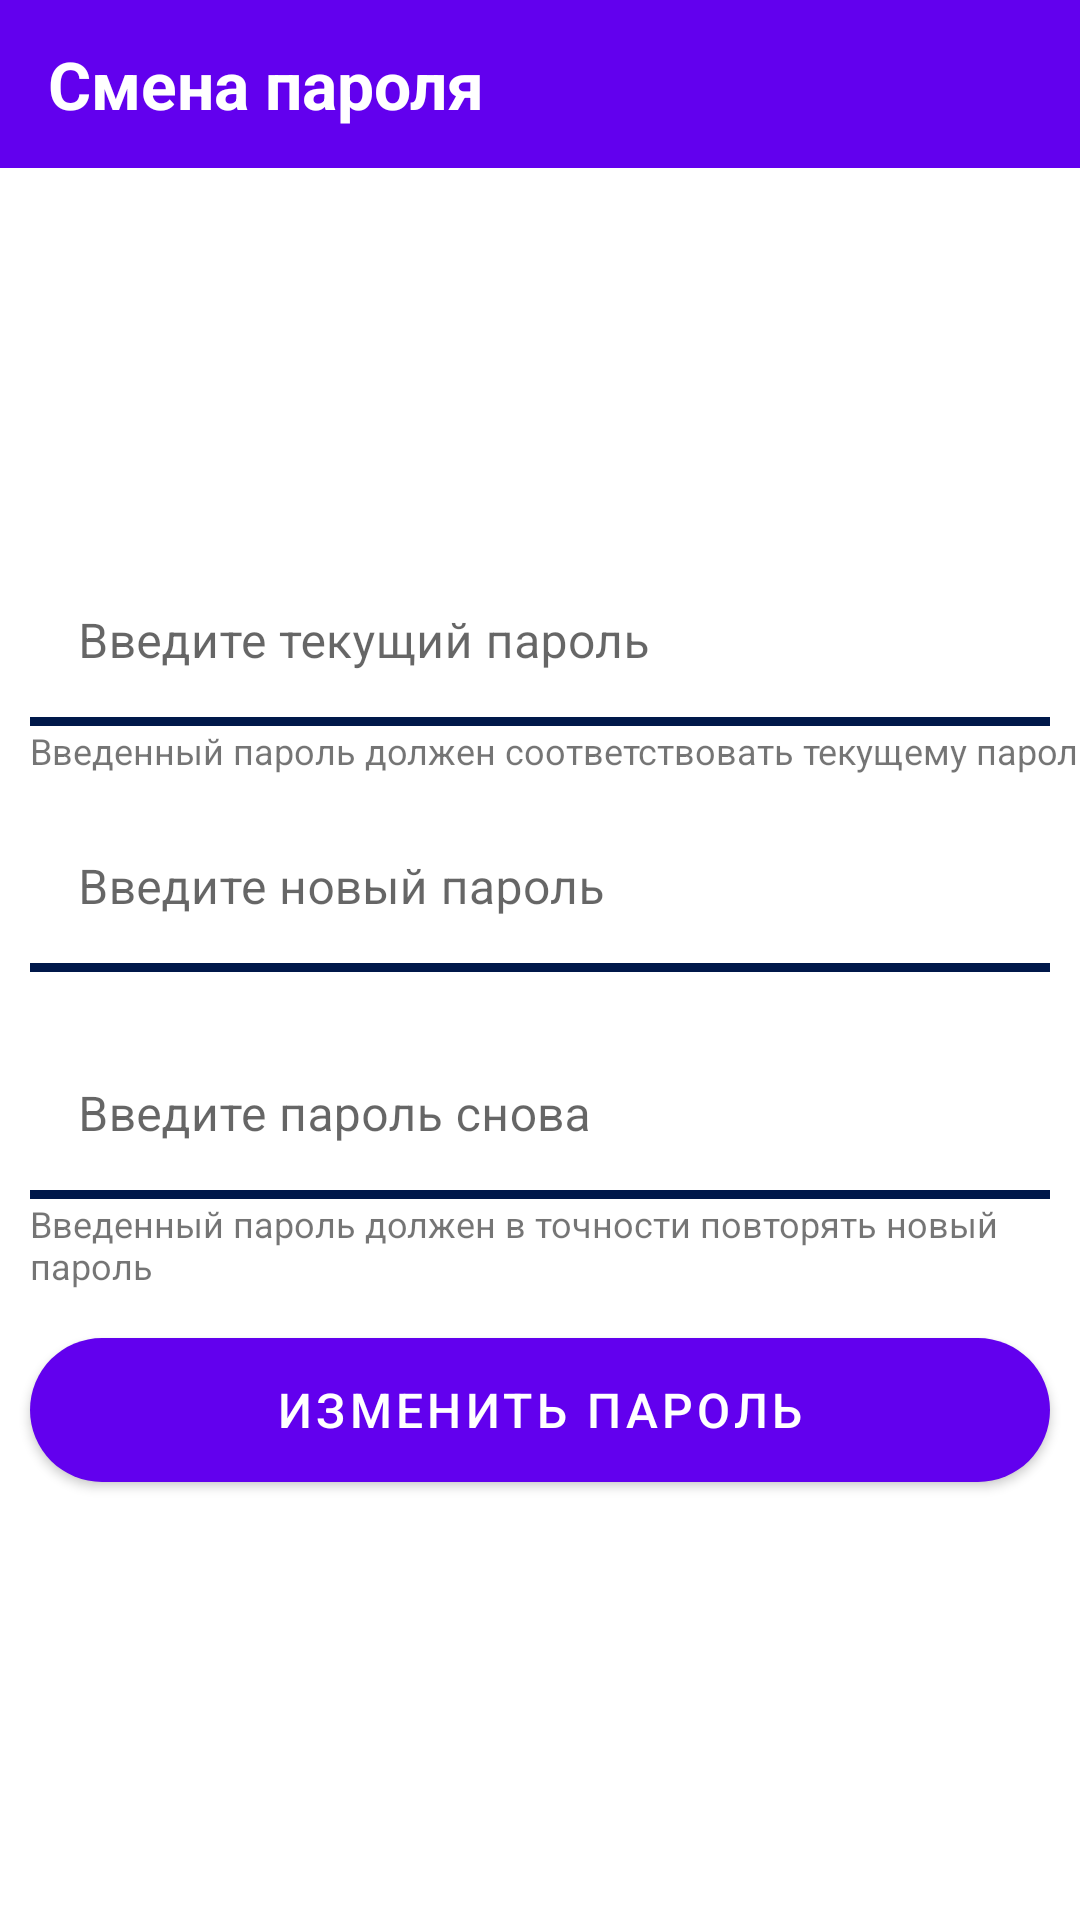

Write the Android layout XML for this screen, with the resource values it uses.
<!-- AndroidManifest.xml: application theme AppTheme -->
<!-- res/layout/change_password_activity.xml -->
<?xml version="1.0" encoding="utf-8"?>
<androidx.constraintlayout.widget.ConstraintLayout xmlns:android="http://schemas.android.com/apk/res/android"
    xmlns:app="http://schemas.android.com/apk/res-auto"
    xmlns:tools="http://schemas.android.com/tools"
    android:layout_width="match_parent"
    android:layout_height="match_parent">

    <com.google.android.material.appbar.AppBarLayout
        android:id="@+id/appBarLayout"
        android:layout_width="match_parent"
        android:layout_height="wrap_content"
        app:layout_constraintEnd_toEndOf="parent"
        app:layout_constraintStart_toStartOf="parent"
        app:layout_constraintTop_toTopOf="parent">

        <com.google.android.material.appbar.MaterialToolbar
            android:id="@+id/actionBar"
            style="@style/Widget.MaterialComponents.Toolbar.Primary"
            android:layout_width="match_parent"
            android:layout_height="?attr/actionBarSize"
            app:title="@string/change_password_activity_title"
            app:titleTextAppearance="@style/title_action_bar" />

    </com.google.android.material.appbar.AppBarLayout>

    <com.google.android.material.textfield.TextInputLayout
        android:id="@+id/old_password_input"
        style="@style/input_text"
        android:layout_width="match_parent"
        android:layout_height="wrap_content"
        android:layout_marginRight="10dp"
        android:layout_marginLeft="10dp"
        android:hint="@string/old_password_input"
        app:layout_constraintBottom_toTopOf="@+id/old_password_input_hint"
        app:layout_constraintEnd_toEndOf="parent"
        app:layout_constraintHorizontal_bias="0.5"
        app:layout_constraintStart_toStartOf="parent"
        app:layout_constraintTop_toBottomOf="@+id/appBarLayout"
        app:layout_constraintVertical_chainStyle="packed"
        app:placeholderText="@string/old_password_input_hint">

        <com.google.android.material.textfield.TextInputEditText
            android:id="@+id/filled_edit_text"
            android:layout_width="match_parent"
            android:layout_height="wrap_content" />

    </com.google.android.material.textfield.TextInputLayout>

    <TextView
        android:id="@+id/old_password_input_hint"
        style="@style/hint_content_text"
        android:layout_width="wrap_content"
        android:layout_height="wrap_content"
        android:layout_marginLeft="10dp"
        android:layout_marginRight="10dp"
        android:text="@string/old_password_input_hint"
        app:layout_constraintBottom_toTopOf="@+id/new_password_input"
        app:layout_constraintStart_toStartOf="parent"
        app:layout_constraintTop_toBottomOf="@+id/old_password_input" />

    <com.google.android.material.textfield.TextInputLayout
        android:id="@+id/new_password_input"
        style="@style/input_text"
        android:layout_width="match_parent"
        android:layout_height="wrap_content"
        android:layout_margin="10dp"
        android:hint="@string/new_password_input"
        app:layout_constraintBottom_toTopOf="@+id/new_password_input_repeat"
        app:layout_constraintEnd_toEndOf="parent"
        app:layout_constraintHorizontal_bias="0.5"
        app:layout_constraintStart_toStartOf="parent"
        app:layout_constraintTop_toBottomOf="@+id/old_password_input_hint"
        app:placeholderText="@string/new_password_input_title">

        <com.google.android.material.textfield.TextInputEditText
            android:id="@+id/filled_edit_text1"
            android:layout_width="match_parent"
            android:layout_height="wrap_content" />

    </com.google.android.material.textfield.TextInputLayout>

    <com.google.android.material.textfield.TextInputLayout
        android:id="@+id/new_password_input_repeat"
        style="@style/input_text"
        android:layout_width="match_parent"
        android:layout_height="wrap_content"
        android:layout_marginLeft="10dp"
        android:layout_marginRight="10dp"
        android:layout_marginTop="10dp"
        android:hint="@string/new_password_repeat_input"
        app:layout_constraintBottom_toTopOf="@+id/new_password_input_repeat_hint"
        app:layout_constraintEnd_toEndOf="parent"
        app:layout_constraintHorizontal_bias="0.5"
        app:layout_constraintStart_toStartOf="parent"
        app:layout_constraintTop_toBottomOf="@+id/new_password_input"
        app:placeholderText="@string/new_password_input_repeat_title">

        <com.google.android.material.textfield.TextInputEditText
            android:id="@+id/filled_edit_text2"
            android:layout_width="match_parent"
            android:layout_height="wrap_content" />

    </com.google.android.material.textfield.TextInputLayout>

    <TextView
        android:id="@+id/new_password_input_repeat_hint"
        style="@style/hint_content_text"
        android:layout_width="wrap_content"
        android:layout_height="wrap_content"
        android:layout_marginRight="10dp"
        android:layout_marginLeft="10dp"
        android:text="@string/new_password_input_repeat_hint"
        app:layout_constraintBottom_toTopOf="@+id/confirm_password_button"
        app:layout_constraintStart_toStartOf="parent"
        app:layout_constraintTop_toBottomOf="@+id/new_password_input_repeat" />

    <com.google.android.material.button.MaterialButton
        android:id="@+id/confirm_password_button"
        style="@style/filled_button"
        android:layout_width="match_parent"
        android:layout_margin="10dp"
        android:text="@string/change_password_button"
        app:layout_constraintBottom_toBottomOf="parent"
        app:layout_constraintEnd_toEndOf="parent"
        app:layout_constraintHorizontal_bias="0.5"
        app:layout_constraintStart_toStartOf="parent"
        app:layout_constraintTop_toBottomOf="@+id/new_password_input_repeat_hint" />

</androidx.constraintlayout.widget.ConstraintLayout>
<!-- resources referenced by this layout -->
<resources>
  <string name="change_password_activity_title">Смена пароля</string>
  <string name="change_password_button">Изменить пароль</string>
  <string name="new_password_input">Введите новый пароль</string>
  <string name="new_password_input_repeat_hint">Введенный пароль должен в точности повторять новый пароль</string>
  <string name="new_password_input_repeat_title">Повторите пароль</string>
  <string name="new_password_input_title">Новый пароль</string>
  <string name="new_password_repeat_input">Введите пароль снова</string>
  <string name="old_password_input">Введите текущий пароль</string>
  <string name="old_password_input_hint">Введенный пароль должен соответствовать текущему паролю</string>
  <style name="filled_button" parent="Widget.MaterialComponents.Button">
          <item name="cornerRadius">100dp</item>
          <item name="android:textSize">16sp</item>
          <item name="android:layout_height">60dp</item>
      </style>
  <style name="hint_content_text">
          <item name="android:textSize">12sp</item>
          <item name="android:textColor">?attr/colorTertiary</item>
      </style>
  <style name="input_text" parent="Widget.MaterialComponents.TextInputLayout.FilledBox">
          <item name="boxBackgroundColor">?attr/colorPrimaryInverse</item>
          <item name="android:textColorHint">?attr/colorOnPrimaryContainer</item>
          <item name="boxCornerRadiusTopStart">10dp</item>
          <item name="boxCornerRadiusTopEnd">10dp</item>
          <item name="boxStrokeWidth">3dp</item>
          <item name="boxStrokeColor">?attr/colorOnPrimaryContainer</item>
      </style>
  <style name="title_action_bar">
          <item name="android:textSize">22sp</item>
          <item name="android:textColor">?attr/colorOnPrimary</item>
          <item name="android:textStyle">bold</item>
      </style>
</resources>
